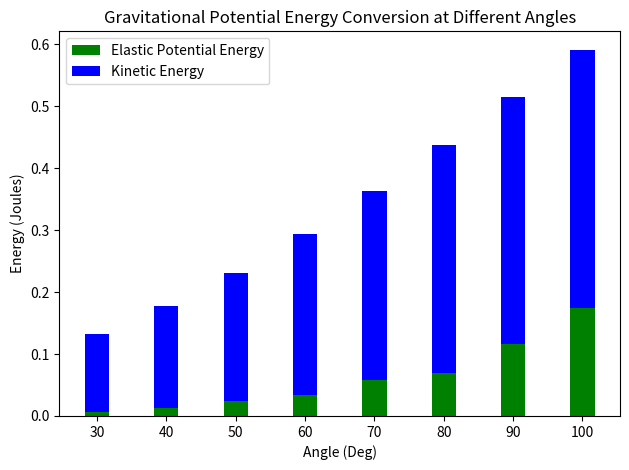

Python code for this plot:
import matplotlib.pyplot as plt
import numpy as np

# Constants
mass = 0.15  # Mass of the pendulum bob in kg
g = 9.81  # Acceleration due to gravity in m/s^2
spring_constant = 120  # Spring constant in N/m
initial_length = 0.19  # Initial length of the pendulum with no spring in meters

# Given data
angles_deg = np.array([30, 40, 50, 60, 70, 80, 90, 100])
lengths_cm = np.array([20.0, 20.5, 21.0, 21.4, 22.1, 22.4, 23.4, 24.4])
lengths_m = lengths_cm / 100  # Convert lengths to meters
extensions_m = lengths_m - initial_length  # Calculate the extension in meters

# Calculate height at different angles using the provided formula
theta_rad = np.radians(angles_deg)  # Convert angles to radians for calculation
heights_m = 0.35 - 0.30 * np.cos(theta_rad)

# Calculate Gravitational Potential Energy (GPE)
gpe = mass * g * heights_m

# Calculate Elastic Potential Energy (EPE) at each angle
epe = 0.5 * spring_constant * extensions_m**2

# Calculate Kinetic Energy (KE) assuming that initially all GPE is converted to EPE and KE
ke = gpe - epe

# Plotting
fig, ax = plt.subplots()

# Create bar graph
bar_width = 0.35
bar_positions = np.arange(len(angles_deg))

# Divide the bar into two colors representing EPE and KE
p1 = ax.bar(bar_positions, epe, bar_width, label='Elastic Potential Energy', color='green')
p2 = ax.bar(bar_positions, ke, bar_width, bottom=epe, label='Kinetic Energy', color='blue')

# Aesthetics
ax.set_xlabel('Angle (Deg)')
ax.set_ylabel('Energy (Joules)')
ax.set_title('Gravitational Potential Energy Conversion at Different Angles')
ax.set_xticks(bar_positions)
ax.set_xticklabels(angles_deg)
ax.legend()

# Show plot
plt.tight_layout()
plt.show()
